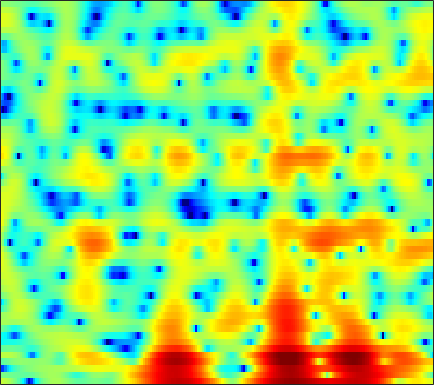

The data file committed next to this chart (first rows):
3.6099, 3.3158, 2.8646, 2.3129, 1.8277, 1.0578, 0.10336, -0.75699, -2.1591, -3.9684, -6.428, -8.9919, -14.288, -21.807, -16.418, -10.144, -6.4918, -4.5659, -2.6389, -1.1999, -0.10637, 0.52759, 1.1747, 1.6022
-0.2228, -0.3884, -0.57, -0.7157, -0.8081, -0.9203, -1.04, -1.134, -1.274, -1.425, -1.549, -1.611, -1.616, -1.508, -1.336, -1.003, -0.583, -0.2289, 0.2506, 0.7058, 1.108, 1.354, 1.599, 1.739
-16.69, -16.23, -12.16, -8.824, -6.988, -5.116, -3.73, -2.916, -2.052, -1.379, -0.8499, -0.5254, -0.143, 0.1742, 0.3842, 0.6356, 0.8603, 1.011, 1.193, 1.357, 1.488, 1.568, 1.655, 1.724
-1.603, -1.621, -1.377, -0.9401, -0.5546, -0.06384, 0.3234, 0.541, 0.722, 0.7932, 0.7778, 0.7258, 0.6317, 0.5643, 0.5435, 0.5893, 0.687, 0.7814, 0.8989, 0.967, 0.9156, 0.7732, 0.4167, -0.1525
2.962, 2.935, 2.89, 2.803, 2.705, 2.495, 2.147, 1.785, 1.089, 0.08966, -1.312, -2.738, -5.377, -9.342, -13.13, -12.85, -7.892, -5.154, -2.613, -0.9231, 0.1416, 0.6199, 0.839, 0.6199
-1.753, -1.526, -1.301, -1.167, -1.123, -1.144, -1.256, -1.4, -1.7, -2.116, -2.632, -3.064, -3.64, -4.066, -4.182, -3.945, -3.305, -2.639, -1.652, -0.6932, 0.1468, 0.6796, 1.259, 1.7
-6.159, -5.746, -5.435, -5.315, -5.291, -5.266, -5.157, -4.997, -4.67, -4.226, -3.719, -3.318, -2.785, -2.252, -1.849, -1.313, -0.7681, -0.3474, 0.2056, 0.7323, 1.216, 1.541, 1.936, 2.289
-5.359, -5.761, -6.69, -8.213, -9.853, -12.83, -15.57, -14.77, -11.15, -7.934, -5.511, -4.106, -2.617, -1.46, -0.7585, 0.01134, 0.6129, 0.9924, 1.413, 1.75, 2.024, 2.204, 2.408, 2.585
-0.7551, -1.218, -2.033, -3.04, -3.88, -4.933, -5.493, -5.327, -4.38, -3.054, -1.739, -0.8848, 0.04874, 0.7474, 1.121, 1.45, 1.6, 1.619, 1.518, 1.353, 1.161, 1.035, 0.9198, 0.8855
2.095, 1.964, 1.778, 1.601, 1.499, 1.415, 1.416, 1.468, 1.603, 1.779, 1.939, 2.007, 2.012, 1.871, 1.639, 1.151, 0.4258, -0.2761, -1.45, -2.859, -4.476, -5.663, -6.845, -7.071
1.385, 1.502, 1.743, 2.048, 2.289, 2.596, 2.862, 3.019, 3.151, 3.179, 3.086, 2.927, 2.568, 2.02, 1.463, 0.4947, -0.7676, -1.942, -3.92, -6.497, -9.957, -13.31, -18.53, -18.46
-3.906, -2.892, -1.229, 0.2994, 1.272, 2.308, 3.069, 3.476, 3.819, 3.95, 3.88, 3.706, 3.302, 2.71, 2.142, 1.202, 0.05179, -0.9595, -2.502, -4.248, -6.167, -7.708, -9.856, -12.14
-9.171, -6.171, -2.867, -0.4956, 0.818, 2.111, 2.976, 3.397, 3.695, 3.74, 3.561, 3.303, 2.821, 2.223, 1.721, 0.9887, 0.1976, -0.4298, -1.316, -2.272, -3.382, -4.315, -5.693, -7.2
-0.6549, -0.127, 0.6986, 1.486, 1.998, 2.506, 2.784, 2.821, 2.636, 2.186, 1.485, 0.8063, -0.223, -1.315, -2.072, -2.819, -3.168, -3.2, -3.08, -2.879, -2.743, -2.663, -2.598, -2.531
1.57, 2.08, 2.62, 2.997, 3.164, 3.213, 3.033, 2.735, 2.084, 1.106, -0.2781, -1.659, -4.106, -7.679, -11.6, -18.25, -13.84, -9.945, -6.678, -4.642, -3.275, -2.536, -1.844, -1.361
2.583, 3.059, 3.472, 3.674, 3.69, 3.538, 3.187, 2.792, 2.087, 1.16, -0.002607, -1.03, -2.599, -4.272, -5.421, -6.312, -6.127, -5.455, -4.351, -3.331, -2.551, -2.171, -1.9, -1.873
3.557, 3.712, 3.77, 3.666, 3.482, 3.115, 2.625, 2.191, 1.54, 0.843, 0.1396, -0.3688, -0.9828, -1.484, -1.76, -1.964, -1.978, -1.9, -1.735, -1.569, -1.5, -1.58, -1.879, -2.492
4.433, 4.216, 3.823, 3.28, 2.782, 2.018, 1.158, 0.4708, -0.4482, -1.273, -1.929, -2.242, -2.422, -2.361, -2.188, -1.863, -1.492, -1.217, -0.8909, -0.6673, -0.5716, -0.5955, -0.7859, -1.2
5.002, 4.466, 3.612, 2.605, 1.744, 0.4106, -1.153, -2.503, -4.563, -6.822, -8.707, -9.143, -8.139, -6.367, -5.059, -3.547, -2.326, -1.577, -0.7587, -0.1368, 0.3106, 0.5571, 0.7186, 0.7261
5.024, 4.163, 2.895, 1.556, 0.4927, -1.024, -2.737, -4.24, -6.743, -10.15, -14.42, -15.48, -11.9, -8.314, -6.327, -4.359, -2.839, -1.895, -0.8236, 0.1122, 0.8836, 1.357, 1.834, 2.141
4.097, 2.6, 0.4609, -1.581, -2.768, -3.68, -4.053, -4.237, -4.51, -4.855, -5.123, -5.191, -5.064, -4.72, -4.464, -4.102, -3.645, -3.112, -2.154, -0.9183, 0.3964, 1.287, 2.326, 3.092
2.279, -0.1828, -4.756, -12.79, -35.57, -12.83, -7.832, -5.936, -4.484, -3.696, -3.35, -3.327, -3.615, -4.391, -5.394, -7.528, -11.17, -14.45, -11.54, -6.223, -2.55, -0.5798, 1.433, 2.818
2.484, 0.8466, -1.429, -3.544, -4.69, -5.404, -5.378, -5.055, -4.472, -3.911, -3.472, -3.295, -3.3, -3.721, -4.266, -5.323, -6.466, -6.887, -6.133, -4.284, -2.26, -0.9314, 0.5251, 1.621
4.154, 2.869, 0.9022, -1.32, -3.099, -5.473, -7.22, -7.478, -6.362, -4.692, -3.21, -2.358, -1.572, -1.07, -0.8845, -0.7706, -0.7066, -0.6439, -0.42, -0.1187, 0.2292, 0.4932, 0.7107, 0.8548
5.904, 4.777, 2.899, 0.5125, -1.806, -5.87, -10.92, -11.31, -7.084, -3.772, -1.59, -0.4502, 0.5921, 1.25, 1.54, 1.73, 1.762, 1.693, 1.496, 1.194, 0.7465, 0.3176, -0.4567, -1.428
5.689, 5.031, 3.996, 2.809, 1.895, 0.7651, -0.05818, -0.3646, -0.3595, -0.03596, 0.3685, 0.6448, 0.9131, 1.007, 0.9681, 0.781, 0.4235, 0.06052, -0.5797, -1.37, -2.313, -3.157, -4.414, -6.025
5.052, 4.778, 4.321, 3.798, 3.388, 2.845, 2.357, 2.036, 1.673, 1.364, 1.07, 0.8293, 0.4543, -0.005125, -0.4182, -1.084, -1.894, -2.597, -3.655, -4.864, -6.176, -7.193, -8.57, -9.833
4.752, 4.682, 4.508, 4.26, 4.026, 3.669, 3.26, 2.922, 2.429, 1.878, 1.269, 0.7642, 0.01341, -0.8185, -1.516, -2.548, -3.711, -4.704, -6.19, -7.963, -10.09, -11.92, -14.53, -16.38
4.469, 4.503, 4.499, 4.416, 4.3, 4.063, 3.713, 3.373, 2.8, 2.089, 1.244, 0.5301, -0.5202, -1.669, -2.569, -3.786, -5.019, -6.002, -7.415, -9.094, -11.26, -13.4, -17.24, -21.77
3.456, 3.633, 3.911, 4.141, 4.244, 4.233, 4.029, 3.735, 3.135, 2.284, 1.175, 0.1575, -1.422, -3.228, -4.618, -6.328, -7.469, -7.863, -7.995, -7.959, -8.035, -8.147, -8.362, -8.216
-0.8482, 0.1986, 1.646, 2.805, 3.407, 3.86, 3.945, 3.773, 3.258, 2.399, 1.141, -0.1008, -2.268, -5.258, -8.459, -15.48, -25.1, -15.42, -9.94, -7.102, -5.343, -4.41, -3.428, -2.603
-7.778, -3.892, -0.7876, 1.038, 1.862, 2.478, 2.652, 2.551, 2.154, 1.483, 0.5403, -0.3469, -1.787, -3.488, -4.834, -6.39, -7.029, -6.718, -5.645, -4.357, -3.146, -2.345, -1.359, -0.5674
0.8748, 1.034, 1.34, 1.561, 1.571, 1.424, 1.091, 0.7778, 0.3078, -0.1916, -0.6742, -1.036, -1.576, -2.129, -2.515, -2.966, -3.222, -3.214, -3.04, -2.675, -2.167, -1.701, -1.076, -0.4955
5.279, 4.786, 4.024, 3.069, 2.208, 0.8125, -0.7518, -1.871, -2.866, -3.052, -2.674, -2.292, -1.927, -1.791, -1.885, -2.155, -2.562, -2.846, -3.113, -3.067, -2.703, -2.271, -1.633, -0.9848
7.854, 7.199, 6.074, 4.558, 3.064, 0.3821, -3.635, -8.546, -29.2, -10.79, -5.453, -3.488, -2.053, -1.564, -1.663, -2.36, -3.728, -5.31, -7.818, -9.34, -7.689, -5.72, -3.492, -2.003
6.911, 6.473, 5.637, 4.49, 3.418, 1.731, -0.1487, -1.507, -2.719, -2.93, -2.487, -2.083, -1.756, -1.822, -2.132, -3.056, -4.57, -6.276, -9.225, -11.17, -9.145, -6.81, -4.347, -2.791
4.553, 4.45, 4.1, 3.533, 3.009, 2.185, 1.319, 0.688, -0.07023, -0.6698, -1.15, -1.435, -1.788, -2.115, -2.4, -2.783, -3.197, -3.457, -3.689, -3.65, -3.272, -2.831, -2.13, -1.609
2.941, 3.012, 2.929, 2.679, 2.382, 1.886, 1.276, 0.7672, 0.00188, -0.8314, -1.691, -2.323, -3.034, -3.472, -3.579, -3.368, -2.915, -2.457, -1.814, -1.2, -0.6351, -0.2503, 0.1363, 0.3679
1.687, 1.715, 1.675, 1.553, 1.392, 1.088, 0.6239, 0.1428, -0.7136, -1.905, -3.517, -5.099, -7.645, -9.88, -9.692, -7.224, -4.468, -2.803, -1.029, 0.3089, 1.293, 1.829, 2.273, 2.489
-1.544, -1.685, -1.724, -1.601, -1.446, -1.285, -1.259, -1.389, -1.82, -2.67, -4.042, -5.52, -8.235, -11.02, -10.73, -7.22, -3.877, -1.906, 0.09587, 1.558, 2.607, 3.144, 3.606, 3.782
-9.381, -10.22, -9.908, -8.488, -7.23, -5.786, -4.633, -3.983, -3.401, -3.089, -3.022, -3.039, -3.057, -2.858, -2.434, -1.561, -0.45, 0.415, 1.483, 2.397, 3.089, 3.464, 3.769, 3.812
-19.17, -25.58, -20.84, -15.27, -12.54, -9.863, -7.762, -6.447, -4.986, -3.793, -2.823, -2.217, -1.49, -0.7993, -0.2863, 0.4022, 1.101, 1.598, 2.228, 2.772, 3.192, 3.423, 3.563, 3.517
-13.04, -14.46, -15.54, -15.4, -14.44, -12.24, -9.765, -8.008, -5.933, -4.229, -2.824, -1.961, -0.9887, -0.1892, 0.3194, 0.9227, 1.455, 1.833, 2.298, 2.7, 3.045, 3.234, 3.377, 3.382
-10.62, -13.01, -17.95, -32.05, -24.98, -15.12, -10.38, -7.935, -5.485, -3.636, -2.252, -1.428, -0.6105, -0.03815, 0.2772, 0.5935, 0.8486, 1.055, 1.372, 1.783, 2.252, 2.595, 3.013, 3.287
-5.651, -6.677, -7.941, -8.572, -8.362, -7.178, -5.609, -4.43, -3.02, -1.887, -1.043, -0.6067, -0.3, -0.3002, -0.5038, -1.012, -1.651, -2.072, -2.159, -1.463, -0.2563, 0.7527, 1.953, 2.861
-1.665, -1.961, -2.308, -2.514, -2.558, -2.393, -2.038, -1.69, -1.185, -0.7241, -0.3837, -0.2883, -0.4013, -0.9234, -1.697, -3.426, -6.463, -10.49, -20.39, -10.58, -4.656, -1.953, 0.5033, 2.139
-0.1684, -0.382, -0.7962, -1.29, -1.635, -2.067, -2.304, -2.318, -2.112, -1.69, -1.233, -0.9547, -0.7969, -0.9771, -1.376, -2.253, -3.454, -4.336, -4.821, -3.93, -2.212, -0.8516, 0.7081, 1.962
0.2581, -0.2028, -1.068, -2.247, -3.356, -5.123, -6.951, -7.75, -7.121, -5.249, -3.354, -2.198, -1.117, -0.4829, -0.233, -0.1734, -0.2856, -0.3789, -0.4071, -0.2613, 0.1277, 0.5337, 1.172, 1.869
0.2941, -0.3495, -1.418, -2.844, -4.319, -7.096, -11.67, -16.05, -12.48, -7.1, -3.726, -2.026, -0.4533, 0.4933, 0.886, 1.067, 0.9167, 0.6394, 0.08905, -0.5472, -1.065, -1.209, -0.8369, 0.04678
-1.334, -1.987, -2.646, -3.085, -3.332, -3.627, -3.756, -3.59, -2.895, -1.748, -0.5279, 0.2854, 1.129, 1.631, 1.757, 1.577, 1, 0.244, -1.311, -3.72, -7.611, -11.69, -11.27, -5.636
-7.69, -9.633, -9.363, -6.915, -5.161, -3.373, -2.042, -1.243, -0.3402, 0.4245, 1.063, 1.438, 1.755, 1.855, 1.768, 1.407, 0.7421, 0.006734, -1.289, -2.991, -4.912, -6.023, -5.746, -3.805
-8.504, -10.79, -10.13, -6.89, -4.783, -2.69, -1.227, -0.4163, 0.388, 0.929, 1.267, 1.403, 1.44, 1.317, 1.132, 0.7703, 0.271, -0.1583, -0.7695, -1.353, -1.758, -1.867, -1.653, -1.073
-1.136, -1.359, -1.306, -0.8857, -0.448, 0.1708, 0.6833, 0.9675, 1.191, 1.245, 1.135, 0.9649, 0.6578, 0.272, -0.0544, -0.5105, -0.9841, -1.329, -1.785, -2.161, -2.394, -2.413, -2.226, -1.708
2.7, 2.677, 2.658, 2.65, 2.629, 2.553, 2.395, 2.186, 1.762, 1.175, 0.4311, -0.2055, -1.105, -1.961, -2.529, -3.147, -3.64, -4.015, -4.587, -5.294, -6.08, -6.54, -6.555, -5.602
4.573, 4.568, 4.477, 4.288, 4.08, 3.676, 3.108, 2.545, 1.58, 0.3107, -1.306, -2.767, -5.042, -7.326, -8.49, -8.766, -8.169, -7.815, -7.879, -8.915, -11.46, -15.31, -30.03, -14.61
4.723, 4.695, 4.557, 4.297, 4.015, 3.508, 2.805, 2.13, 0.9845, -0.5417, -2.585, -4.618, -8.395, -14.63, -21.96, -16.12, -11.08, -9.124, -7.817, -7.462, -7.697, -7.963, -7.815, -6.521
3.344, 3.284, 3.137, 2.905, 2.663, 2.252, 1.718, 1.22, 0.3988, -0.6116, -1.839, -2.885, -4.339, -5.619, -6.187, -6.287, -5.745, -5.188, -4.491, -3.902, -3.404, -3.048, -2.486, -1.788
0.8442, 0.7405, 0.6059, 0.4708, 0.3657, 0.1932, -0.01069, -0.1981, -0.5006, -0.8469, -1.233, -1.52, -1.869, -2.126, -2.22, -2.192, -2.025, -1.829, -1.5, -1.145, -0.7786, -0.4924, -0.07968, 0.3339
